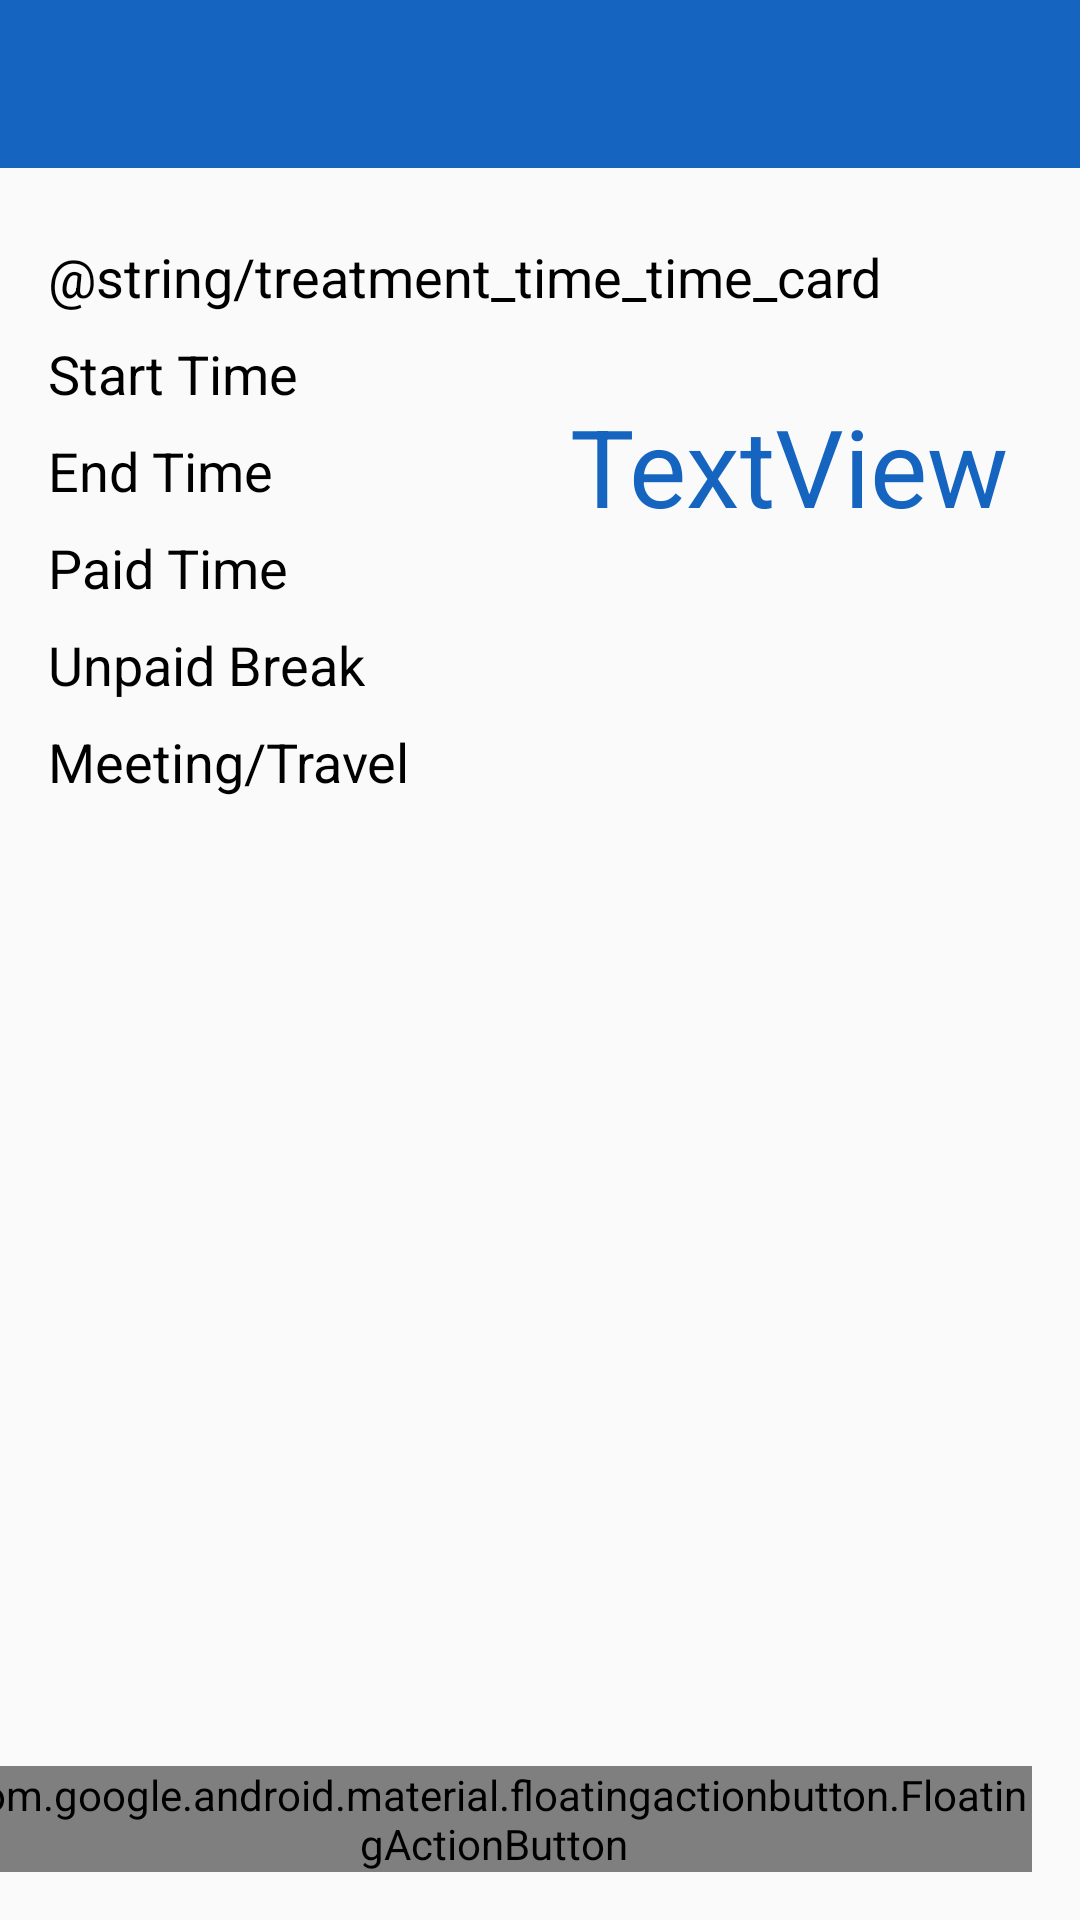

Here is an Android app screen rendered from its layout file. Give the layout XML and the strings, colors and styles it references.
<!-- AndroidManifest.xml: application theme AppTheme -->
<!-- res/layout/activity_time_card.xml -->
<?xml version="1.0" encoding="utf-8"?>
<android.support.constraint.ConstraintLayout
    xmlns:android="http://schemas.android.com/apk/res/android"
    xmlns:app="http://schemas.android.com/apk/res-auto"
    xmlns:tools="http://schemas.android.com/tools"
    android:layout_width="match_parent"
    android:layout_height="match_parent">

    <android.support.v7.widget.Toolbar
        android:id="@+id/timeCardToolbar"
        android:layout_width="match_parent"
        android:layout_height="wrap_content"
        android:background="?attr/colorPrimary"
        android:minHeight="?attr/actionBarSize"
        android:theme="@style/ToolBarTheme"
        app:layout_constraintEnd_toEndOf="parent"
        app:layout_constraintStart_toStartOf="parent"
        app:layout_constraintTop_toTopOf="parent"
        app:titleTextColor="@android:color/white" />

    <ScrollView
        android:layout_width="0dp"
        android:layout_height="0dp"
        android:layout_marginTop="8dp"
        android:layout_marginBottom="8dp"
        app:layout_constraintBottom_toTopOf="@+id/fab"
        app:layout_constraintEnd_toEndOf="parent"
        app:layout_constraintHorizontal_bias="0.0"
        app:layout_constraintStart_toStartOf="parent"
        app:layout_constraintTop_toBottomOf="@+id/timeCardToolbar"
        app:layout_constraintVertical_bias="0.0">

        <android.support.constraint.ConstraintLayout
            android:layout_width="match_parent"
            android:layout_height="wrap_content"
            android:clickable="false"
            android:paddingBottom="8dp">

            <LinearLayout
                android:layout_width="wrap_content"
                android:layout_height="match_parent"
                android:layout_marginTop="8dp"
                android:layout_marginBottom="8dp"
                android:orientation="vertical"
                app:layout_constraintBottom_toBottomOf="parent"
                app:layout_constraintStart_toStartOf="parent"
                app:layout_constraintTop_toTopOf="parent">

                <TextView
                    android:id="@+id/treatmentTimeTimeCard"
                    android:layout_width="wrap_content"
                    android:layout_height="wrap_content"
                    android:layout_marginStart="16dp"
                    android:layout_marginLeft="16dp"
                    android:layout_marginTop="8dp"
                    android:text="@string/treatment_time_time_card"
                    android:textColor="@android:color/black"
                    android:textSize="18sp"
                    app:layout_constraintStart_toStartOf="parent" />

                <TextView
                    android:id="@+id/startTime"
                    android:layout_width="wrap_content"
                    android:layout_height="wrap_content"
                    android:layout_marginStart="16dp"
                    android:layout_marginLeft="16dp"
                    android:layout_marginTop="8dp"
                    android:text="@string/start_time"
                    android:textColor="@android:color/black"
                    android:textSize="18sp"
                    app:layout_constraintStart_toStartOf="parent" />

                <TextView
                    android:id="@+id/EndTime"
                    android:layout_width="wrap_content"
                    android:layout_height="wrap_content"
                    android:layout_marginStart="16dp"
                    android:layout_marginLeft="16dp"
                    android:layout_marginTop="8dp"
                    android:layout_marginBottom="8dp"
                    android:text="@string/end_time"
                    android:textColor="@android:color/black"
                    android:textSize="18sp"
                    app:layout_constraintBottom_toBottomOf="parent"
                    app:layout_constraintStart_toStartOf="parent"
                    app:layout_constraintTop_toBottomOf="@+id/unPaidTime" />

                <TextView
                    android:id="@+id/textView4"
                    android:layout_width="wrap_content"
                    android:layout_height="wrap_content"
                    android:layout_marginStart="16dp"
                    android:layout_marginLeft="16dp"
                    android:layout_marginBottom="8dp"
                    android:text="@string/paid_time"
                    android:textColor="@android:color/black"
                    android:textSize="18sp" />

                <TextView
                    android:id="@+id/unPaidTime"
                    android:layout_width="wrap_content"
                    android:layout_height="wrap_content"
                    android:layout_marginStart="16dp"
                    android:layout_marginLeft="16dp"
                    android:layout_marginBottom="8dp"
                    android:text="@string/unpaid_break"
                    android:textColor="@android:color/black"
                    android:textSize="18sp" />

                <TextView
                    android:id="@+id/txtPaidBreak"
                    android:layout_width="wrap_content"
                    android:layout_height="wrap_content"
                    android:layout_marginStart="16dp"
                    android:layout_marginLeft="16dp"
                    android:layout_marginEnd="16dp"
                    android:layout_marginBottom="8dp"
                    android:text="@string/meeting_travel"
                    android:textColor="@android:color/black"
                    android:textSize="18sp" />
            </LinearLayout>

            <LinearLayout
                android:layout_width="wrap_content"
                android:layout_height="match_parent"
                android:layout_marginTop="8dp"
                android:layout_marginEnd="8dp"
                android:layout_marginRight="8dp"
                android:layout_marginBottom="8dp"
                android:orientation="horizontal"
                app:layout_constraintBottom_toBottomOf="parent"
                app:layout_constraintEnd_toEndOf="parent"
                app:layout_constraintTop_toTopOf="parent"
                app:layout_constraintVertical_bias="0.37">

                <TextView
                    android:id="@+id/productivityTextView"
                    android:layout_width="wrap_content"
                    android:layout_height="wrap_content"
                    android:layout_marginTop="8dp"
                    android:layout_marginEnd="16dp"
                    android:layout_marginRight="16dp"
                    android:layout_marginBottom="8dp"
                    android:text="@string/textview"
                    android:textColor="@color/colorPrimary"
                    android:textSize="36sp"
                    app:layout_constraintBottom_toBottomOf="parent"
                    app:layout_constraintEnd_toEndOf="parent"
                    app:layout_constraintTop_toTopOf="parent" />
            </LinearLayout>

        </android.support.constraint.ConstraintLayout>
    </ScrollView>

    <android.support.design.widget.FloatingActionButton
        android:id="@+id/fab3"
        style="@style/Widget.MaterialComponents.FloatingActionButton"
        android:layout_width="wrap_content"
        android:layout_height="wrap_content"
        android:layout_marginEnd="24dp"

        android:layout_marginBottom="16dp"
        android:onClick="sendSms"
        android:tint="@android:color/white"
        android:visibility="invisible"
        app:backgroundTint="@color/colorAccent"
        app:elevation="6dp"
        app:fabSize="mini"
        app:layout_constraintBottom_toBottomOf="@+id/fab"
        app:layout_constraintEnd_toEndOf="parent"
        app:maxImageSize="60dp"
        app:srcCompat="@drawable/sms_icon_foreground"
        android:layout_marginRight="24dp" />

    <android.support.design.widget.FloatingActionButton
        android:id="@+id/fab2"
        style="@style/Widget.MaterialComponents.FloatingActionButton"
        android:layout_width="wrap_content"
        android:layout_height="wrap_content"
        android:layout_marginEnd="24dp"
        android:layout_marginBottom="8dp"
        android:onClick="sendEmail"
        android:tint="@android:color/white"
        android:visibility="invisible"
        app:backgroundTint="@color/colorAccent"
        app:elevation="6dp"
        app:fabSize="mini"
        app:layout_constraintBottom_toBottomOf="@+id/fab"
        app:layout_constraintEnd_toEndOf="parent"
        app:layout_constraintTop_toTopOf="@+id/fab1"
        app:layout_constraintVertical_bias="0.0"
        app:srcCompat="@android:drawable/ic_dialog_email"
        android:layout_marginRight="24dp" />

    <android.support.design.widget.FloatingActionButton
        android:id="@+id/fab1"
        style="@style/Widget.MaterialComponents.FloatingActionButton"
        android:layout_width="wrap_content"
        android:layout_height="wrap_content"
        android:layout_marginEnd="24dp"
        android:onClick="setAlarm"
        android:tint="@android:color/white"
        android:visibility="invisible"
        app:backgroundTint="@color/colorAccent"
        app:elevation="6dp"
        app:fabSize="mini"
        app:layout_constraintBottom_toBottomOf="@+id/fab"
        app:layout_constraintEnd_toEndOf="parent"
        app:layout_constraintTop_toTopOf="@+id/fab"
        app:layout_constraintVertical_bias="0.0"
        app:srcCompat="@android:drawable/ic_lock_idle_alarm"
        android:layout_marginRight="24dp" />

    <android.support.design.widget.FloatingActionButton
        android:id="@+id/fab"
        style="@style/Widget.MaterialComponents.FloatingActionButton"
        android:layout_width="wrap_content"
        android:layout_height="wrap_content"
        android:layout_marginEnd="16dp"
        android:layout_marginBottom="16dp"
        android:background="@color/colorAccent"
        android:clickable="true"

        android:onClick="openFabMenu"
        android:tint="@android:color/white"
        android:visibility="visible"
        app:backgroundTint="@color/colorAccent"
        app:borderWidth="0dp"
        app:elevation="6dp"
        app:fabSize="normal"
        app:layout_constraintBottom_toBottomOf="parent"
        app:layout_constraintEnd_toEndOf="parent"
        app:maxImageSize="48dp"
        app:srcCompat="@drawable/add_icon_foreground"
        app:useCompatPadding="false"
        android:focusable="true"
        android:layout_marginRight="16dp" />


</android.support.constraint.ConstraintLayout>
<!-- resources referenced by this layout -->
<resources>
  <color name="colorAccent">#FF5010</color>
  <color name="colorPrimary">#1565C0</color>
  <!-- drawable add_icon_foreground (drawable) -->
  <vector xmlns:android="http://schemas.android.com/apk/res/android"
          android:width="108dp"
          android:height="108dp"
          android:viewportWidth="38.095238"
          android:viewportHeight="38.095238">
      <group android:translateX="7.047619"
              android:translateY="7.047619">
        <path
            android:fillColor="#FF000000"
            android:pathData="M19,13h-6v6h-2v-6H5v-2h6V5h2v6h6v2z"/>
      </group>
  </vector>
  <!-- drawable sms_icon_foreground (drawable) -->
  <vector xmlns:android="http://schemas.android.com/apk/res/android"
          android:width="108dp"
          android:height="108dp"
          android:viewportWidth="64.86487"
          android:viewportHeight="64.86487">
      <group android:translateX="20.432432"
              android:translateY="20.432432">
        <path
            android:fillColor="#FF000000"
            android:pathData="M20,2L4,2c-1.1,0 -2,0.9 -2,2v18l4,-4h14c1.1,0 2,-0.9 2,-2L22,4c0,-1.1 -0.9,-2 -2,-2zM20,16L6,16l-2,2L4,4h16v12zM7,9h2v2L7,11zM11,9h2v2h-2zM15,9h2v2h-2z"/>
      </group>
  </vector>
  <string name="end_time">End Time</string>
  <string name="meeting_travel">Meeting/Travel</string>
  <string name="paid_time">Paid Time</string>
  <string name="start_time">Start Time</string>
  <string name="textview">TextView</string>
  <string name="unpaid_break">Unpaid Break</string>
  <style name="ToolBarTheme" parent="Theme.AppCompat.Light.NoActionBar">
          <item name="android:textColorSecondary">@color/colorWhite</item>
          <item name="colorPrimary">@color/colorPrimary</item>
          <item name="android:actionButtonStyle">@style/ActionButton</item>
          <item name="windowActionModeOverlay">true</item>
      </style>
  <style name="AppTheme" parent="Theme.AppCompat.Light.DarkActionBar">
          
          <item name="colorPrimary">@color/colorPrimary</item>
          <item name="colorPrimaryDark">@color/colorPrimaryDark</item>
          <item name="colorAccent">@color/colorAccent</item>
          <item name="android:itemBackground">@color/colorWgite</item>
          <item name="android:textColor">@color/colorBlack</item>
      </style>
  <style name="ActionButton" parent="@android:style/Widget.ActionButton">
          <item name="android:paddingRight">16dp
  
          </item>
          <item name="android:paddingLeft">0dp
  
          </item>
  
      </style>
  <color name="colorPrimaryDark">#125297</color>
  <color name="colorWgite">#FFFFFF</color>
  <color name="colorBlack">#000000</color>
</resources>
